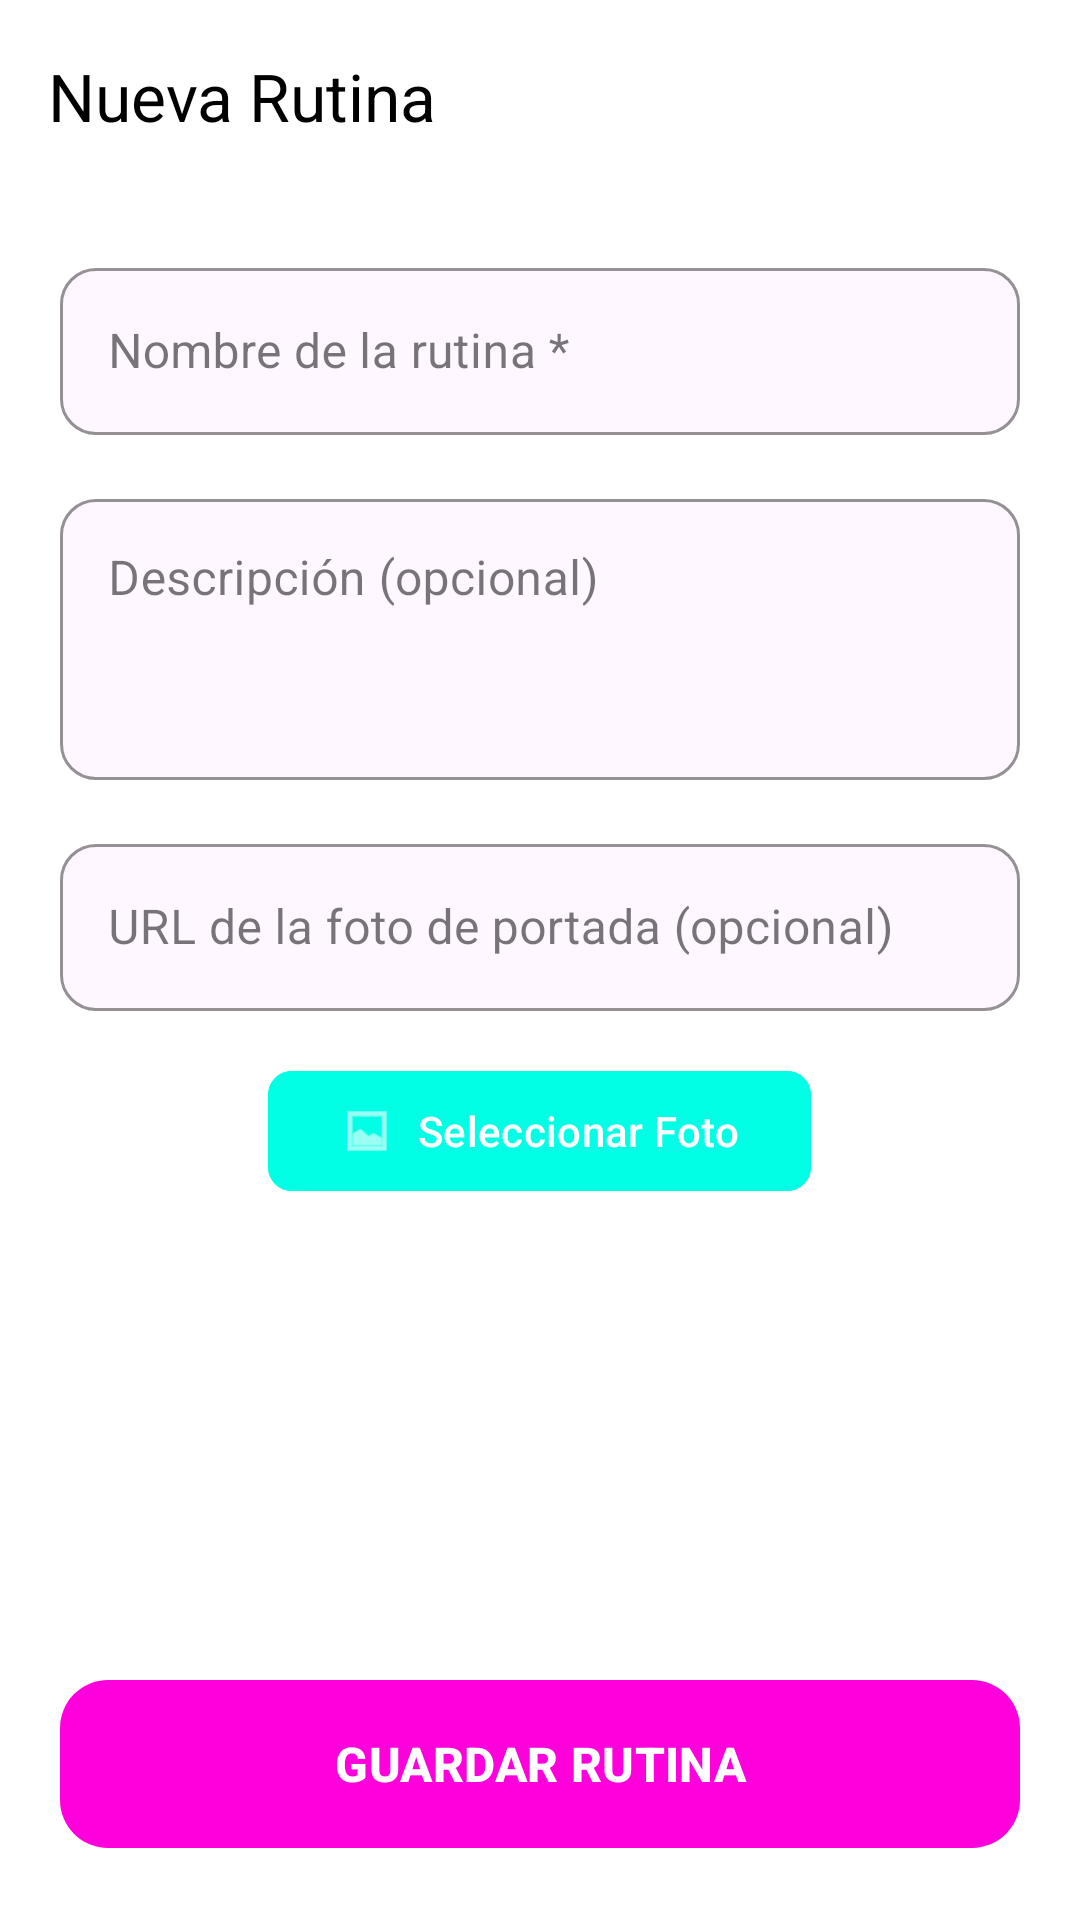

Write the Android layout XML for this screen, with the resource values it uses.
<!-- AndroidManifest.xml: application theme Theme.FitJourney -->
<!-- res/layout/fragment_form_routine.xml -->
<?xml version="1.0" encoding="utf-8"?>
<androidx.constraintlayout.widget.ConstraintLayout
    xmlns:android="http://schemas.android.com/apk/res/android"
    xmlns:app="http://schemas.android.com/apk/res-auto"
    xmlns:tools="http://schemas.android.com/tools"
    android:layout_width="match_parent"
    android:layout_height="match_parent"
    android:background="@color/fondo">

    <com.google.android.material.appbar.AppBarLayout
        android:id="@+id/appBarLayout"
        android:layout_width="match_parent"
        android:layout_height="wrap_content"
        android:background="@color/fondo"
        app:elevation="0dp"
        app:layout_constraintTop_toTopOf="parent">

        <com.google.android.material.appbar.MaterialToolbar
            android:id="@+id/toolbar"
            android:layout_width="match_parent"
            android:layout_height="?attr/actionBarSize"
            app:title="Nueva Rutina"
            app:titleTextColor="@color/text"
            app:navigationIcon="@drawable/ic_arrow_back"
            app:navigationIconTint="@color/text" />
    </com.google.android.material.appbar.AppBarLayout>

    <androidx.core.widget.NestedScrollView
        android:layout_width="match_parent"
        android:layout_height="0dp"
        android:fillViewport="true"
        app:layout_constraintBottom_toTopOf="@id/btnSaveRoutine"
        app:layout_constraintTop_toBottomOf="@id/appBarLayout">

        <LinearLayout
            android:layout_width="match_parent"
            android:layout_height="wrap_content"
            android:orientation="vertical"
            android:padding="20dp">

            <com.google.android.material.textfield.TextInputLayout
                android:id="@+id/tilRoutineName"
                style="@style/Widget.MaterialComponents.TextInputLayout.OutlinedBox"
                android:layout_width="match_parent"
                android:layout_height="wrap_content"
                android:hint="Nombre de la rutina *"
                app:boxBackgroundColor="?attr/colorSurface"
                app:boxStrokeColor="@color/mainrosa"
                app:boxCornerRadiusTopStart="12dp"
                app:boxCornerRadiusTopEnd="12dp"
                app:boxCornerRadiusBottomStart="12dp"
                app:boxCornerRadiusBottomEnd="12dp"
                app:hintTextColor="@color/mainrosa">

                <com.google.android.material.textfield.TextInputEditText
                    android:id="@+id/etRoutineName"
                    android:layout_width="match_parent"
                    android:layout_height="wrap_content"
                    android:inputType="textCapSentences"
                    android:textColor="@color/text" />
            </com.google.android.material.textfield.TextInputLayout>

            <com.google.android.material.textfield.TextInputLayout
                android:id="@+id/tilRoutineDesc"
                style="@style/Widget.MaterialComponents.TextInputLayout.OutlinedBox"
                android:layout_width="match_parent"
                android:layout_height="wrap_content"
                android:layout_marginTop="16dp"
                android:hint="Descripción (opcional)"
                app:boxBackgroundColor="?attr/colorSurface"
                app:boxStrokeColor="@color/mainrosa"
                app:boxCornerRadiusTopStart="12dp"
                app:boxCornerRadiusTopEnd="12dp"
                app:boxCornerRadiusBottomStart="12dp"
                app:boxCornerRadiusBottomEnd="12dp"
                app:hintTextColor="@color/mainrosa">

                <com.google.android.material.textfield.TextInputEditText
                    android:id="@+id/etRoutineDesc"
                    android:layout_width="match_parent"
                    android:layout_height="wrap_content"
                    android:gravity="top|start"
                    android:inputType="textMultiLine"
                    android:minLines="3"
                    android:textColor="@color/text" />
            </com.google.android.material.textfield.TextInputLayout>

            <com.google.android.material.textfield.TextInputLayout
                android:id="@+id/tilRoutineImage"
                style="@style/Widget.MaterialComponents.TextInputLayout.OutlinedBox"
                android:layout_width="match_parent"
                android:layout_height="wrap_content"
                android:layout_marginTop="16dp"
                android:hint="URL de la foto de portada (opcional)"
                app:boxBackgroundColor="?attr/colorSurface"
                app:boxStrokeColor="@color/mainrosa"
                app:boxCornerRadiusTopStart="12dp"
                app:boxCornerRadiusTopEnd="12dp"
                app:boxCornerRadiusBottomStart="12dp"
                app:boxCornerRadiusBottomEnd="12dp"
                app:hintTextColor="@color/mainrosa">

                <com.google.android.material.textfield.TextInputEditText
                    android:id="@+id/etRoutineImage"
                    android:layout_width="match_parent"
                    android:layout_height="wrap_content"
                    android:inputType="textUri"
                    android:textColor="@color/text" />
            </com.google.android.material.textfield.TextInputLayout>

            <LinearLayout
                android:id="@+id/layoutImage"
                android:layout_width="match_parent"
                android:layout_height="wrap_content"
                android:layout_marginTop="16dp"
                android:gravity="center"
                android:orientation="vertical">

                <com.google.android.material.button.MaterialButton
                    android:id="@+id/btnSelectRoutineImage"
                    android:layout_width="wrap_content"
                    android:layout_height="wrap_content"
                    android:backgroundTint="@color/mainazul"
                    android:text="@string/choose_photo"
                    app:cornerRadius="8dp"
                    app:icon="@android:drawable/ic_menu_gallery" />

                <com.google.android.material.imageview.ShapeableImageView
                    android:id="@+id/ivPhotoPreview"
                    android:layout_width="match_parent"
                    android:layout_height="180dp"
                    android:layout_marginTop="16dp"
                    android:scaleType="centerCrop"
                    app:shapeAppearanceOverlay="@style/RoundedCornersImage"
                    tools:src="@drawable/ic_launcher_background" />
            </LinearLayout>

            <com.google.android.material.materialswitch.MaterialSwitch
                android:id="@+id/switchPublic"
                android:layout_width="match_parent"
                android:layout_height="wrap_content"
                android:layout_marginTop="24dp"
                android:checked="true"
                android:text="Hacer esta rutina pública"
                android:textColor="@color/text"
                android:textSize="16sp"
                app:thumbTint="@color/text"
                app:trackTint="@color/mainazul" />

            <LinearLayout
                android:layout_width="match_parent"
                android:layout_height="wrap_content"
                android:layout_marginTop="32dp"
                android:gravity="center_vertical"
                android:orientation="horizontal">

                <TextView
                    android:layout_width="0dp"
                    android:layout_height="wrap_content"
                    android:layout_weight="1"
                    android:text="Ejercicios de la Rutina"
                    android:textColor="@color/text"
                    android:textSize="18sp"
                    android:fontFamily="sans-serif-black" />

                <com.google.android.material.button.MaterialButton
                    android:id="@+id/btnAddExercise"
                    android:layout_width="wrap_content"
                    android:layout_height="wrap_content"
                    android:text="AÑADIR"
                    android:textColor="@color/mainrosa"
                    style="@style/Widget.MaterialComponents.Button.TextButton"
                    app:iconTint="@color/mainrosa" />
            </LinearLayout>

            <androidx.recyclerview.widget.RecyclerView
                android:id="@+id/rvExercises"
                android:layout_width="match_parent"
                android:layout_height="wrap_content"
                android:layout_marginTop="12dp"
                android:orientation="horizontal"
                android:clipToPadding="false"
                app:layoutManager="androidx.recyclerview.widget.LinearLayoutManager"
                tools:listitem="@layout/viewholder_added_exercise" />

            <TextView
                android:id="@+id/tvEmptyState"
                android:layout_width="match_parent"
                android:layout_height="wrap_content"
                android:layout_marginTop="12dp"
                android:gravity="center"
                android:text="Aún no has añadido ejercicios."
                android:textColor="@color/textSecondary"
                android:textSize="13sp" />

        </LinearLayout>
    </androidx.core.widget.NestedScrollView>

    <com.google.android.material.button.MaterialButton
        android:id="@+id/btnSaveRoutine"
        android:layout_width="match_parent"
        android:layout_height="64dp"
        android:layout_margin="20dp"
        android:text="GUARDAR RUTINA"
        android:textColor="@color/white"
        android:textSize="16sp"
        android:textStyle="bold"
        app:backgroundTint="@color/mainrosa"
        app:cornerRadius="16dp"
        app:layout_constraintBottom_toBottomOf="parent" />

    <ProgressBar
        android:id="@+id/progressBar"
        android:layout_width="wrap_content"
        android:layout_height="wrap_content"
        android:visibility="gone"
        android:indeterminateTint="@color/mainrosa"
        app:layout_constraintBottom_toBottomOf="parent"
        app:layout_constraintEnd_toEndOf="parent"
        app:layout_constraintStart_toStartOf="parent"
        app:layout_constraintTop_toTopOf="parent" />

</androidx.constraintlayout.widget.ConstraintLayout>
<!-- res/layout/viewholder_added_exercise.xml (included above) -->
<?xml version="1.0" encoding="utf-8"?>
<com.google.android.material.card.MaterialCardView
    xmlns:android="http://schemas.android.com/apk/res/android"
    xmlns:app="http://schemas.android.com/apk/res-auto"
    xmlns:tools="http://schemas.android.com/tools"
    android:layout_width="120dp"
    android:layout_height="wrap_content"
    android:layout_marginEnd="12dp"
    app:cardBackgroundColor="?attr/colorSurface"
    app:cardCornerRadius="16dp"
    app:strokeColor="@color/stroke"
    app:strokeWidth="1dp"
    app:cardElevation="0dp">

    <androidx.constraintlayout.widget.ConstraintLayout
        android:layout_width="match_parent"
        android:layout_height="wrap_content"
        android:paddingBottom="12dp">

        <ImageView
            android:id="@+id/ivExercise"
            android:layout_width="match_parent"
            android:layout_height="100dp"
            android:scaleType="centerCrop"
            app:layout_constraintTop_toTopOf="parent"
            tools:src="@drawable/ic_launcher_background"/>

        <ImageButton
            android:id="@+id/btnRemove"
            android:layout_width="28dp"
            android:layout_height="28dp"
            android:layout_marginTop="8dp"
            android:layout_marginEnd="8dp"
            android:background="@drawable/rounded_image_bg"
            android:backgroundTint="@color/fondo"
            android:src="@android:drawable/ic_menu_close_clear_cancel"
            app:tint="@color/mainrosa"
            android:padding="6dp"
            app:layout_constraintEnd_toEndOf="parent"
            app:layout_constraintTop_toTopOf="parent" />

        <TextView
            android:id="@+id/tvName"
            android:layout_width="match_parent"
            android:layout_height="wrap_content"
            android:layout_marginHorizontal="10dp"
            android:layout_marginTop="8dp"
            android:ellipsize="end"
            android:maxLines="1"
            android:textColor="@color/text"
            android:textSize="13sp"
            android:textStyle="bold"
            app:layout_constraintTop_toBottomOf="@id/ivExercise"
            tools:text="Press de Banca" />

        <TextView
            android:id="@+id/tvDetails"
            android:layout_width="match_parent"
            android:layout_height="wrap_content"
            android:layout_marginHorizontal="10dp"
            android:textColor="@color/textSecondary"
            android:textSize="12sp"
            app:layout_constraintTop_toBottomOf="@id/tvName"
            tools:text="4 series x 10 rep" />

    </androidx.constraintlayout.widget.ConstraintLayout>
</com.google.android.material.card.MaterialCardView>
<!-- resources referenced by this layout -->
<resources>
  <color name="fondo">#FFFFFF</color>
  <color name="mainazul">#00FFE5</color>
  <color name="mainrosa">#FF00DD</color>
  <color name="stroke">#DEDEDE</color>
  <color name="text">#000000</color>
  <color name="textSecondary">#666666</color>
  <color name="white">#FFFFFFFF</color>
  <string name="choose_photo">Seleccionar Foto</string>
  <style name="RoundedCornersImage">
          <item name="cornerSize">16dp</item>
          <item name="cornerFamily">rounded</item>
      </style>
  <style name="Theme.FitJourney" parent="Base.Theme.FitJourney">
  
          <item name="android:statusBarColor">@color/fondo</item>
  
          <item name="android:windowLightStatusBar">true</item>
  
      </style>
  <style name="Base.Theme.FitJourney" parent="Theme.Material3.DayNight.NoActionBar">
  
      </style>
</resources>
